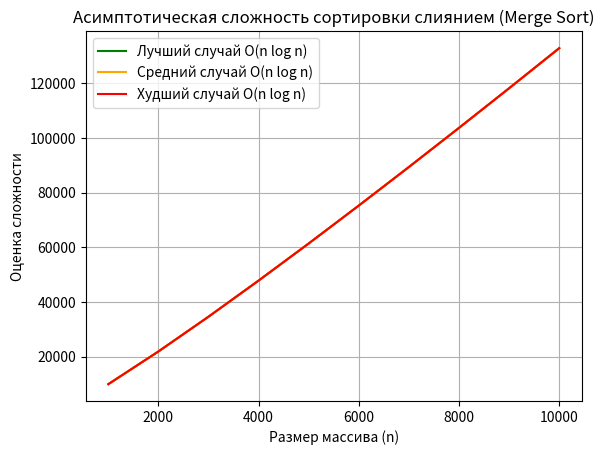

Generate this figure with matplotlib:
import matplotlib.pyplot as plt
import numpy as np

# Размеры массивов
sizes = np.arange(1000, 10001, 1000)  # от 1000 до 10000 с шагом 1000

# Оценки времени выполнения для всех случаев
best_case = sizes * np.log2(sizes)  # O(n log n)
average_case = sizes * np.log2(sizes)  # O(n log n)
worst_case = sizes * np.log2(sizes)  # O(n log n)

# Построение графика
plt.figure()

# График для всех случаев
plt.plot(sizes, best_case, label='Лучший случай O(n log n)', color='green')
plt.plot(sizes, average_case, label='Средний случай O(n log n)', color='orange')
plt.plot(sizes, worst_case, label='Худший случай O(n log n)', color='red')

# Оформление графика
plt.title('Асимптотическая сложность сортировки слиянием (Merge Sort)')
plt.xlabel('Размер массива (n)')
plt.ylabel('Оценка сложности')
plt.legend()
plt.grid(True)

# Показать график
plt.show()
